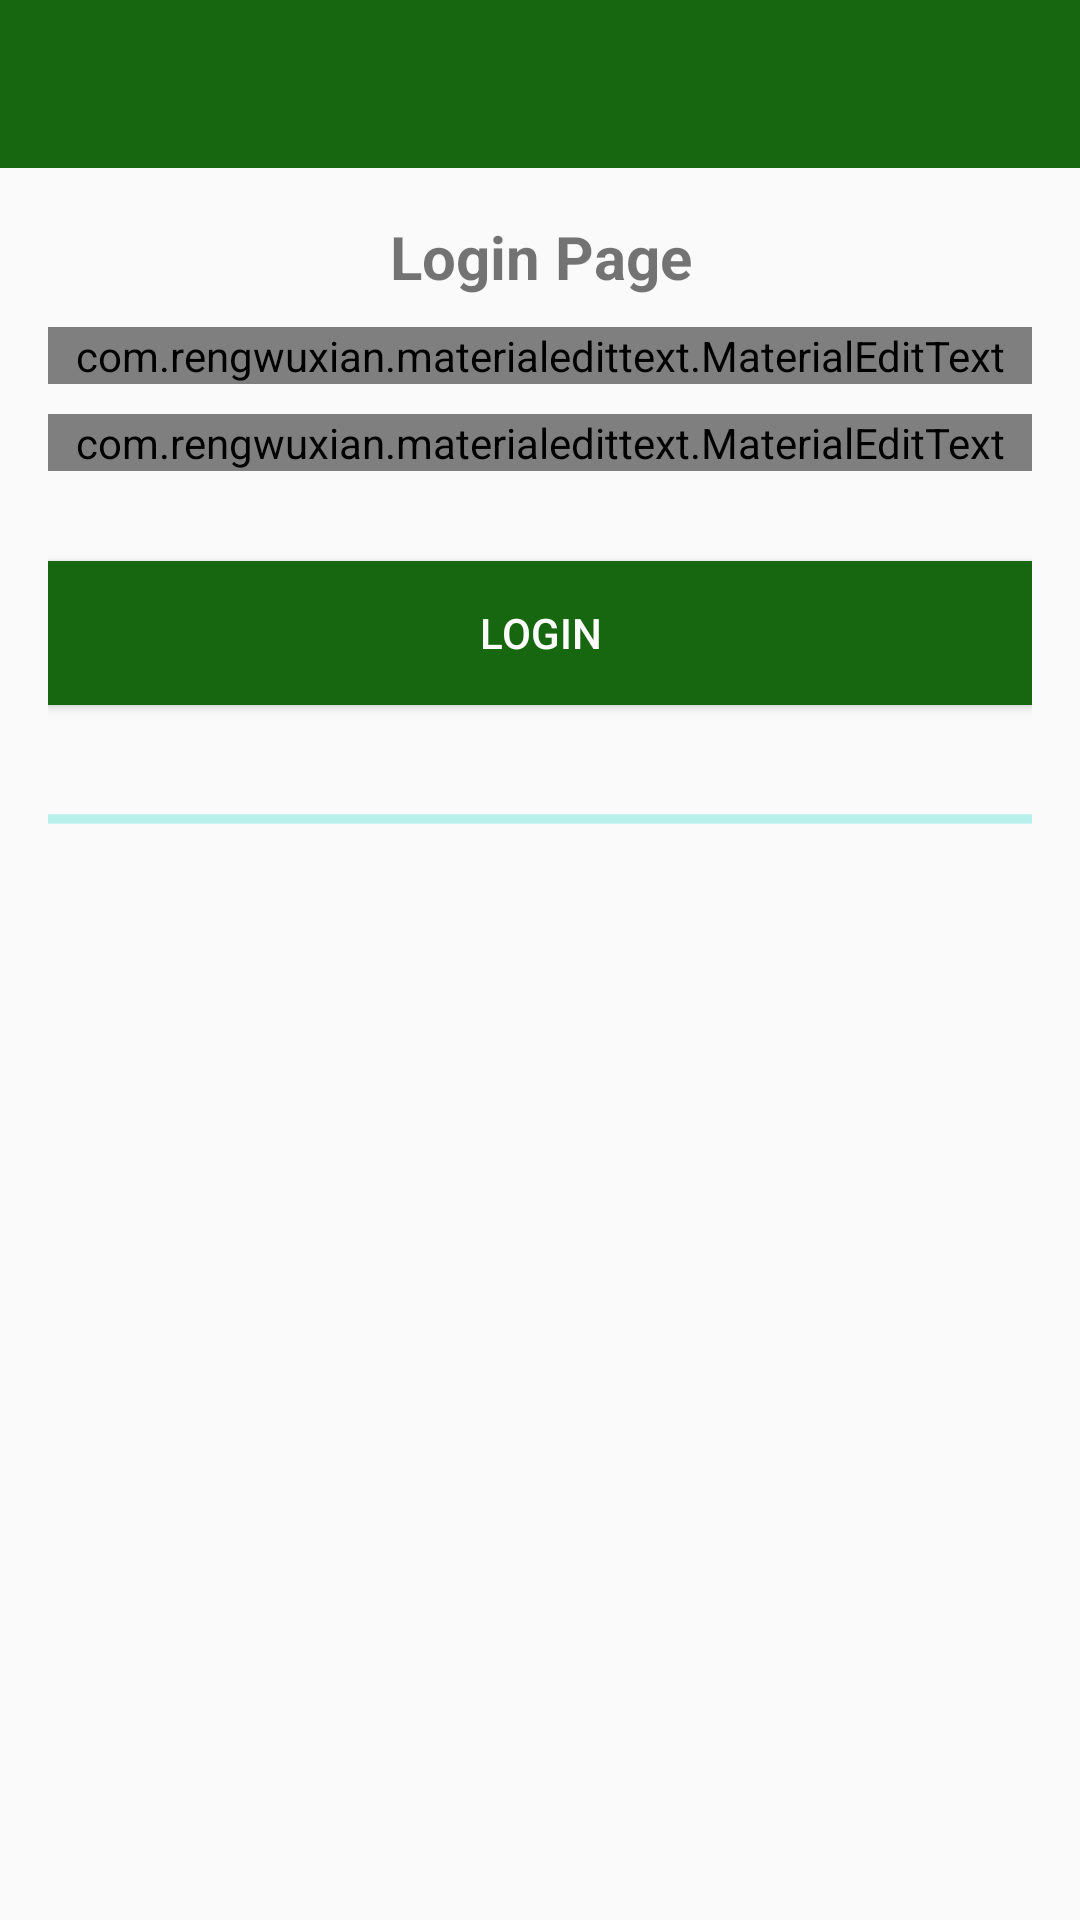

Android layout source for this screen:
<!-- AndroidManifest.xml: application theme AppTheme -->
<!-- res/layout/activity_login.xml -->
<?xml version="1.0" encoding="utf-8"?>
<RelativeLayout xmlns:android="http://schemas.android.com/apk/res/android"
    xmlns:app="http://schemas.android.com/apk/res-auto"
    xmlns:tools="http://schemas.android.com/tools"
    android:layout_width="match_parent"
    android:layout_height="match_parent"
    tools:context=".LoginActivity">

    <include
        android:id="@+id/toolbar"
        layout="@layout/bar_layout" />

    <LinearLayout
        android:layout_width="match_parent"
        android:layout_height="wrap_content"
        android:layout_below="@id/toolbar"
        android:gravity="center_horizontal"
        android:orientation="vertical"
        android:padding="16dp">

        <TextView
            android:layout_width="match_parent"
            android:layout_height="wrap_content"
            android:gravity="center"
            android:text="@string/login_page"
            android:textSize="20sp"
            android:textStyle="bold" />


        <com.rengwuxian.materialedittext.MaterialEditText
            android:id="@+id/email"
            android:layout_width="match_parent"
            android:layout_height="wrap_content"
            android:layout_marginTop="10dp"
            android:hint="@string/email"
            android:inputType="textEmailAddress"
            app:met_floatingLabel="normal" />

        <com.rengwuxian.materialedittext.MaterialEditText
            android:id="@+id/password"
            android:layout_width="match_parent"
            android:layout_height="wrap_content"
            android:layout_marginTop="10dp"
            android:hint="@string/password"
            android:inputType="textPassword"
            app:met_floatingLabel="normal" />

        <Button
            android:id="@+id/btn_login"
            android:layout_width="match_parent"
            android:layout_height="wrap_content"
            android:layout_marginTop="30dp"
            android:background="@color/colorPrimaryDark"
            android:text="@string/login"
            android:textColor="#ffff" />

        <ProgressBar
            android:id="@+id/progressBar"
            style="?android:attr/progressBarStyleHorizontal"
            android:layout_width="match_parent"
            android:layout_height="wrap_content"
            android:layout_marginTop="30dp"
            android:indeterminate="true"
            android:max="100"
            android:progress="0" />
    </LinearLayout>

</RelativeLayout>
<!-- res/layout/bar_layout.xml (included above) -->
<?xml version="1.0" encoding="utf-8"?>
<androidx.appcompat.widget.Toolbar xmlns:android="http://schemas.android.com/apk/res/android"
    xmlns:app="http://schemas.android.com/apk/res-auto"
    android:id="@+id/toolbar"
    android:layout_width="match_parent"
    android:layout_height="wrap_content"
    android:background="@color/colorPrimaryDark"
    android:theme="@style/ThemeOverlay.AppCompat.Dark.ActionBar"
    app:popupTheme="@style/MenuStyle">

</androidx.appcompat.widget.Toolbar>
<!-- resources referenced by this layout -->
<resources>
  <color name="colorPrimaryDark">#16670f</color>
  <string name="email">Email</string>
  <string name="login">Login</string>
  <string name="login_page">Login Page</string>
  <string name="password">Password</string>
  <style name="MenuStyle" parent="Theme.AppCompat.Light">
          <item name="android:background">@android:color/white</item>
      </style>
  <style name="AppTheme" parent="Theme.AppCompat.Light.NoActionBar">
  
          <item name="colorPrimary">@color/colorPrimary</item>
          <item name="colorPrimaryDark">@color/colorPrimaryDark</item>
          <item name="colorAccent">@color/colorAccent</item>
      </style>
  <color name="colorPrimary">#4c963d</color>
  <color name="colorAccent">#03DAC5</color>
</resources>
